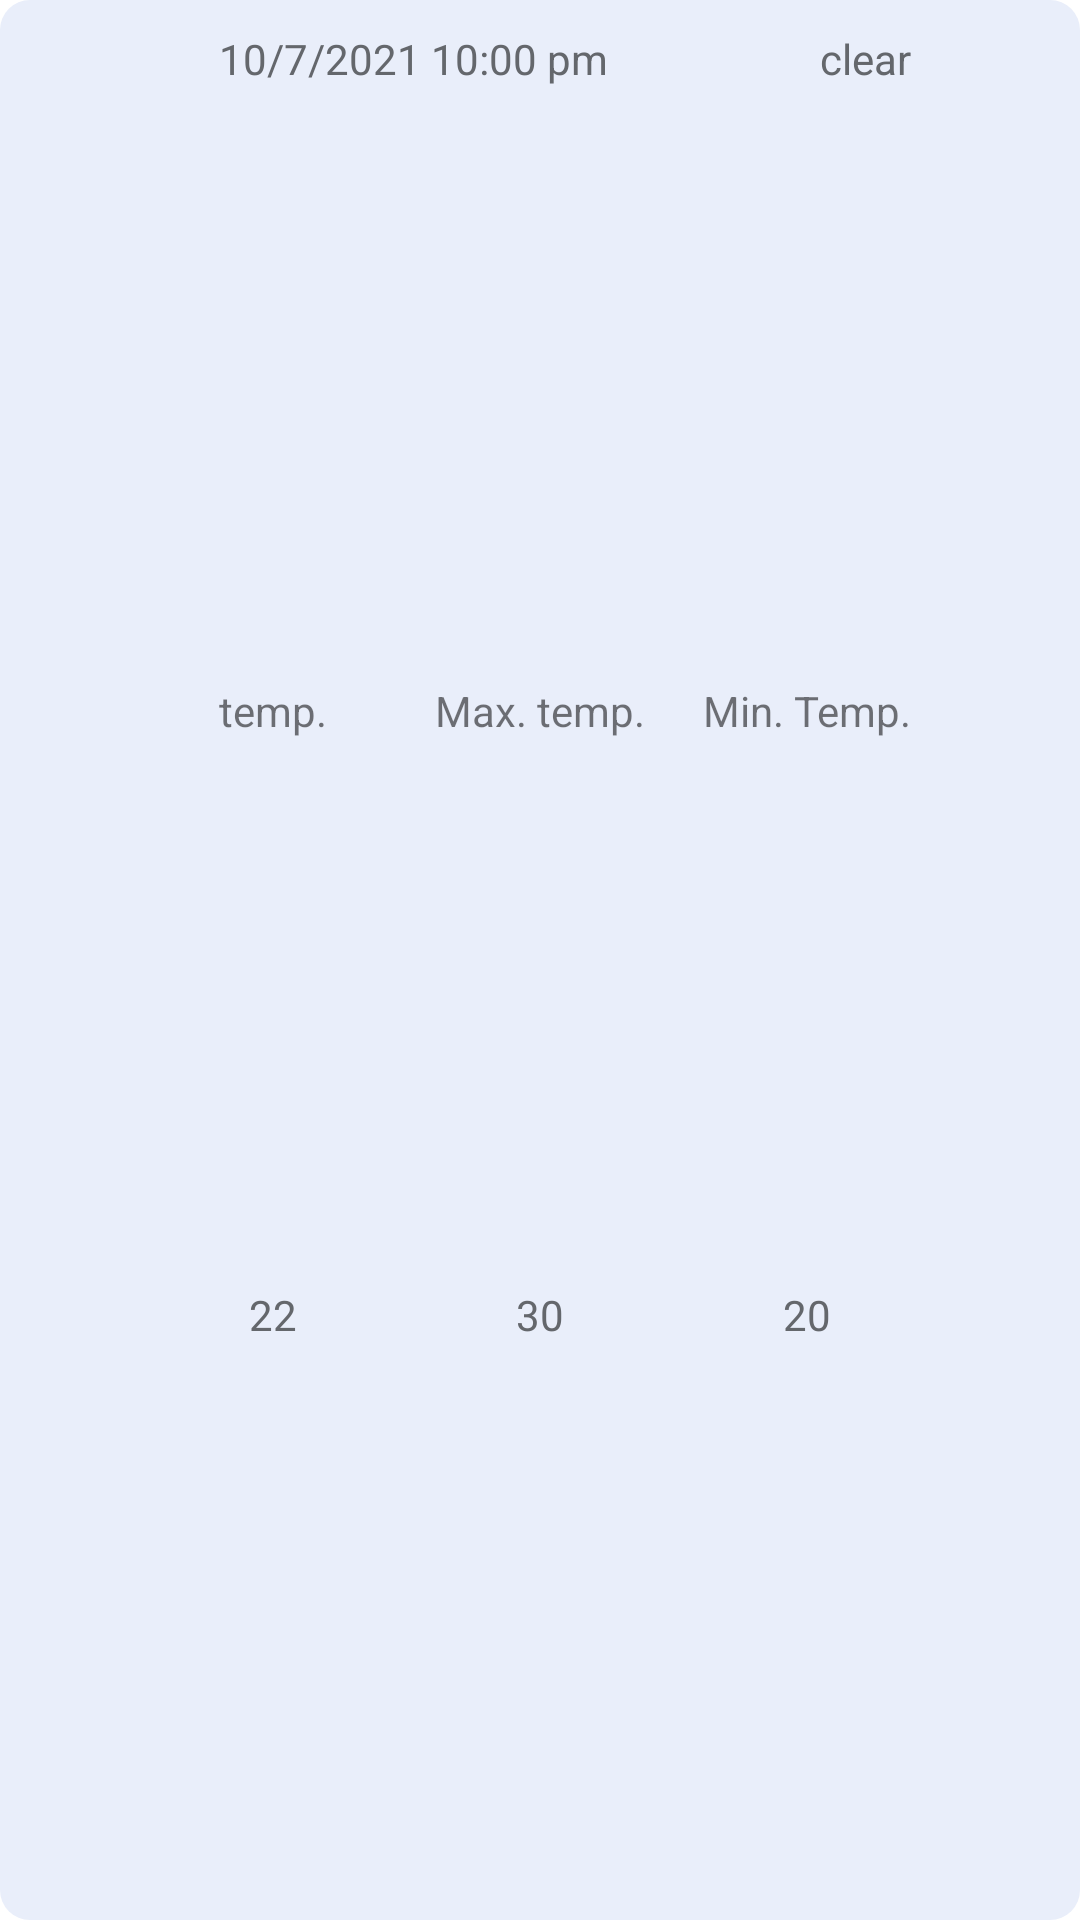

Produce the Android XML layout that renders to this screen, including the resource entries it uses.
<!-- AndroidManifest.xml: application theme Theme.DailyForecast -->
<!-- res/layout/weather_item.xml -->
<?xml version="1.0" encoding="utf-8"?>
<androidx.constraintlayout.widget.ConstraintLayout xmlns:android="http://schemas.android.com/apk/res/android"
    android:layout_width="match_parent"
    android:layout_height="wrap_content"
    android:layout_marginBottom="8dp"
    android:layout_marginStart="8dp"
    android:layout_marginEnd="8dp"
    android:padding="10dp"
    android:background="@drawable/weather_item_background"
    xmlns:app="http://schemas.android.com/apk/res-auto">

    <TextView
        android:id="@+id/date_textview"
        android:layout_width="wrap_content"
        android:layout_height="wrap_content"
        android:text="10/7/2021 10:00 pm"
        android:textColor="@color/gray"
        app:layout_constraintTop_toTopOf="parent"
        app:layout_constraintStart_toStartOf="@id/temp_label_textview" />

    <TextView
        android:id="@+id/description_textview"
        android:layout_width="wrap_content"
        android:layout_height="wrap_content"
        android:text="clear"
        android:textColor="@color/gray"
        app:layout_constraintTop_toTopOf="parent"
        app:layout_constraintEnd_toEndOf="@id/temp_min_label_textview"
        />

    <TextView
        android:id="@+id/temp_label_textview"
        android:layout_width="wrap_content"
        android:layout_height="wrap_content"
        android:text="@string/current_temp"
        android:layout_marginTop="16dp"
        app:layout_constraintTop_toBottomOf="@id/date_textview"
        app:layout_constraintBottom_toTopOf="@id/temp_textview"
        app:layout_constraintStart_toStartOf="@id/temp_textview"
        app:layout_constraintEnd_toEndOf="@id/temp_textview" />

    <TextView
        android:id="@+id/temp_textview"
        android:layout_width="wrap_content"
        android:layout_height="wrap_content"
        android:text="22"
        android:textColor="@color/gray"
        app:layout_constraintStart_toStartOf="parent"
        app:layout_constraintEnd_toStartOf="@id/temp_max_textview"
        app:layout_constraintTop_toBottomOf="@id/temp_label_textview"
        app:layout_constraintBottom_toBottomOf="parent"/>

    <TextView
        android:id="@+id/temp_max_label_textview"
        android:layout_width="wrap_content"
        android:layout_height="wrap_content"
        android:text="@string/max_temp"
        android:layout_marginTop="16dp"
        app:layout_constraintTop_toBottomOf="@id/date_textview"
        app:layout_constraintBottom_toTopOf="@id/temp_max_textview"
        app:layout_constraintStart_toStartOf="@id/temp_max_textview"
        app:layout_constraintEnd_toEndOf="@id/temp_max_textview" />

    <TextView
        android:id="@+id/temp_max_textview"
        android:layout_width="wrap_content"
        android:layout_height="wrap_content"
        android:text="30"
        android:textColor="@color/gray"
        app:layout_constraintStart_toEndOf="@id/temp_textview"
        app:layout_constraintEnd_toStartOf="@id/temp_min_textview"
        app:layout_constraintTop_toBottomOf="@id/temp_max_label_textview"
        app:layout_constraintBottom_toBottomOf="parent"/>

    <TextView
        android:id="@+id/temp_min_label_textview"
        android:layout_width="wrap_content"
        android:layout_height="wrap_content"
        android:text="@string/min_temp"
        android:layout_marginTop="16dp"
        app:layout_constraintTop_toBottomOf="@id/date_textview"
        app:layout_constraintBottom_toTopOf="@id/temp_min_textview"
        app:layout_constraintStart_toStartOf="@id/temp_min_textview"
        app:layout_constraintEnd_toEndOf="@id/temp_min_textview" />

    <TextView
        android:id="@+id/temp_min_textview"
        android:layout_width="wrap_content"
        android:layout_height="wrap_content"
        android:text="20"
        android:textColor="@color/gray"
        app:layout_constraintStart_toEndOf="@id/temp_max_textview"
       app:layout_constraintEnd_toEndOf="parent"
        app:layout_constraintTop_toBottomOf="@id/temp_min_label_textview"
        app:layout_constraintBottom_toBottomOf="parent"/>

</androidx.constraintlayout.widget.ConstraintLayout>
<!-- resources referenced by this layout -->
<resources>
  <color name="gray">#64676C</color>
  <!-- drawable weather_item_background (drawable) -->
  <?xml version="1.0" encoding="utf-8"?>
  <shape xmlns:android="http://schemas.android.com/apk/res/android">
      <solid android:color="@color/light_blue" />
      <corners android:radius="10dp" />
      <padding
          android:bottom="5dp"
          android:left="5dp"
          android:right="5dp"
          android:top="5dp" />
  </shape>
  <string name="current_temp">temp.</string>
  <string name="max_temp">Max. temp.</string>
  <string name="min_temp">Min. Temp.</string>
  <style name="Theme.DailyForecast" parent="Theme.MaterialComponents.DayNight.NoActionBar">
          
          <item name="colorPrimary">@color/purple_500</item>
          <item name="colorPrimaryVariant">@color/purple_700</item>
          <item name="colorOnPrimary">@color/white</item>
          
          <item name="colorSecondary">@color/teal_200</item>
          <item name="colorSecondaryVariant">@color/teal_700</item>
          <item name="colorOnSecondary">@color/black</item>
          
          <item name="android:statusBarColor" tools:targetApi="l">?attr/colorPrimaryVariant</item>
          
      </style>
  <color name="light_blue">#E9EEFA</color>
  <color name="purple_500">#FF6200EE</color>
  <color name="purple_700">#FF3700B3</color>
  <color name="white">#FFFFFFFF</color>
  <color name="teal_200">#FF03DAC5</color>
  <color name="teal_700">#FF018786</color>
  <color name="black">#FF000000</color>
</resources>
